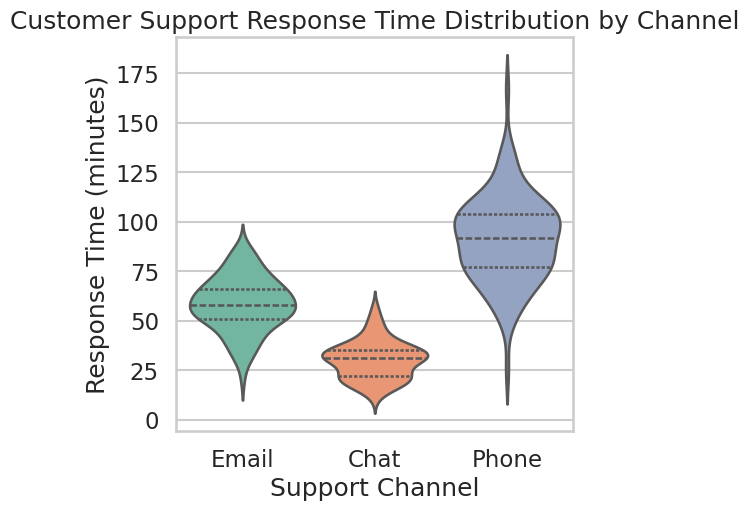

Python code for this plot:
# chart.py

# Import required libraries
import seaborn as sns
import matplotlib.pyplot as plt
import pandas as pd
import numpy as np

# Set Seaborn style and context
sns.set_style("whitegrid")
sns.set_context("talk")  # Presentation-ready text sizes

# Generate synthetic data for customer support response times
np.random.seed(42)  # For reproducibility

data = {
    "Support Channel": np.repeat(["Email", "Chat", "Phone"], 100),
    "Response Time (minutes)": np.concatenate([
        np.random.normal(loc=60, scale=15, size=100),  # Email
        np.random.normal(loc=30, scale=10, size=100),  # Chat
        np.random.normal(loc=90, scale=20, size=100)   # Phone
    ])
}

# Convert to pandas DataFrame
df = pd.DataFrame(data)

# Create figure with exact 512x512 pixels
# 512 pixels / 100 dpi = 5.12 inches
plt.figure(figsize=(5.12, 5.12), dpi=100)

# Create violin plot
sns.violinplot(
    x="Support Channel",
    y="Response Time (minutes)",
    data=df,
    palette="Set2",
    inner="quartile"  # Shows median and quartiles
)

# Add titles and labels
plt.title("Customer Support Response Time Distribution by Channel")
plt.xlabel("Support Channel")
plt.ylabel("Response Time (minutes)")

# Save chart as PNG exactly 512x512 pixels
plt.savefig("chart.png", dpi=100)  # No bbox_inches='tight' to preserve size

# Optional: show plot
plt.show()
